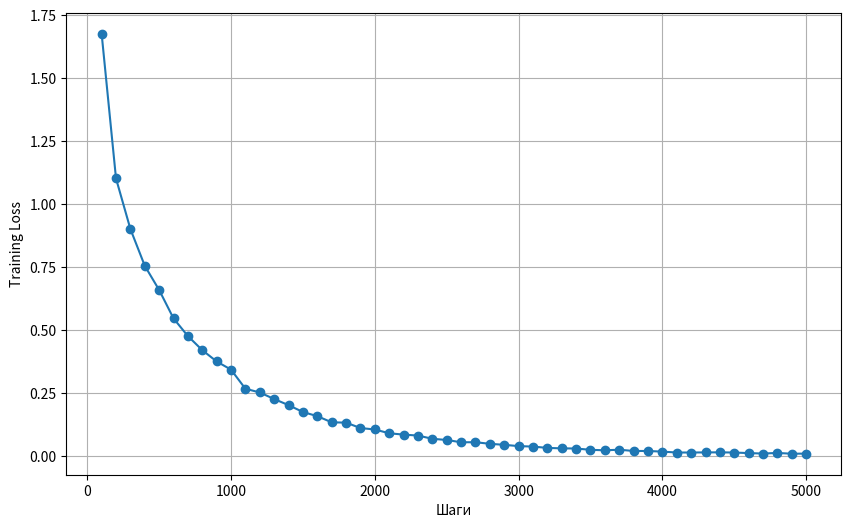

Recreate this plot in Python.
import matplotlib.pyplot as plt

# Данные
steps = [100, 200, 300, 400, 500, 600, 700, 800, 900, 1000, 1100, 1200, 1300, 1400, 1500,
         1600, 1700, 1800, 1900, 2000, 2100, 2200, 2300, 2400, 2500, 2600, 2700, 2800, 2900,
         3000, 3100, 3200, 3300, 3400, 3500, 3600, 3700, 3800, 3900, 4000, 4100, 4200, 4300,
         4400, 4500, 4600, 4700, 4800, 4900, 5000]
loss = [1.675900, 1.101500, 0.901000, 0.755000, 0.658900, 0.546200, 0.476000, 0.420200,
        0.375300, 0.342800, 0.267000, 0.252300, 0.226200, 0.202000, 0.174700, 0.158300,
        0.133800, 0.132600, 0.111100, 0.105400, 0.090300, 0.085100, 0.081200, 0.068500,
        0.063700, 0.054700, 0.054800, 0.048600, 0.044500, 0.039400, 0.037600, 0.032300,
        0.030500, 0.029900, 0.024700, 0.022800, 0.025100, 0.020100, 0.020100, 0.017500,
        0.014000, 0.014000, 0.014400, 0.014700, 0.013900, 0.011700, 0.009900, 0.012300,
        0.009200, 0.009700]

# Построение графика
plt.figure(figsize=(10,6))
plt.plot(steps, loss, marker='o')
# plt.title('График изменения Loss во время обучения')
plt.xlabel('Шаги')
plt.ylabel('Training Loss')
plt.grid(True)
plt.show()